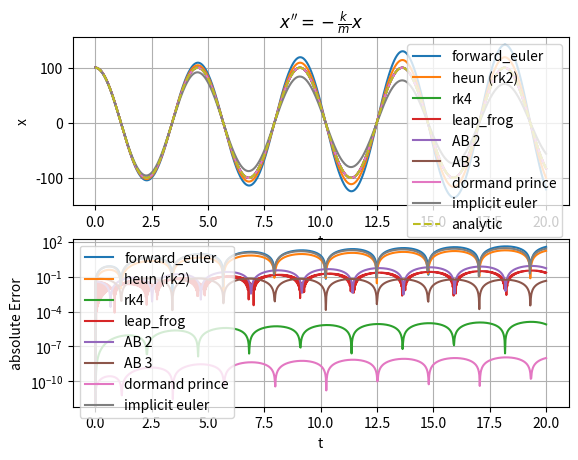
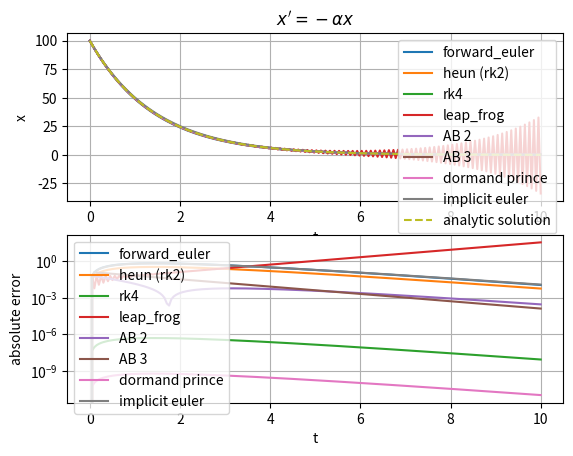

Generate these figures, in order, with matplotlib:
import numpy as np
import matplotlib.pyplot as plt
from scipy.optimize import root

################################ methods ###################################
def forward_euler(f, y0, t):
    ys = np.zeros((t.size, y0.size))
    ys[0, :] = y0
    h = t[1] - t[0]
    for i in range(t.size - 1):
        ys[i + 1, :] = ys[i,:] + h*f(t[i], ys[i,:])
    return ys

def heun(f, y0, t): # also called rk2
    ys = np.zeros((t.size, y0.size))
    ys[0, :] = y0
    h = t[1] - t[0]
    for i in range(t.size - 1):
        k1 = f(t[i], ys[i,:])
        k2 = f(t[i] + h/2, ys[i,:] + h/2*k1)
        ys[i + 1, :] = ys[i,:] + h*(k1 + k2)/2
    return ys

def ab2(f, y0, t):
    ys = np.zeros((t.size, y0.size))
    ys[0, :] = y0
    h = t[1] - t[0]
    ys[1, :] = forward_euler(f, y0, t[0:2])[1, :]
    for i in range(1, len(t) - 1):
        ys[i + 1, :] = ys[i, :] + 1.5 * f(t[i], ys[i, :]) * h - 0.5 * f(t[i - 1], ys[i - 1, :]) * h
    return ys

def ab3(f, y0, t):
    ys = np.zeros((t.size, y0.size))
    ys[0, :] = y0
    ys[1, :] = forward_euler(f, y0, t[0:2])[1, :]
    ys[2, :] = ab2(f, ys[1, :], t[1:3])[1, :]
    h = t[1] - t[0]
    for i in range(2, len(t) - 1):
        ys[i + 1, :] = ys[i, :] + h / 12.0 * (23 * f(t[i], ys[i, :]) - 16 * f(t[i - 1], ys[i - 1, :]) + 5*f(t[i - 2], ys[i - 2]))
    return ys

def rk4(f, y0, t):
    ys = np.zeros((t.size, y0.size))
    ys[0,:] = y0
    h = t[1] - t[0]
    for i in range(t.size - 1):
        k1 = f(t[i],       ys[i,:])
        k2 = f(t[i] + h/2, ys[i,:] + h/2*k1)
        k3 = f(t[i] + h/2, ys[i,:] + h/2*k2)
        k4 = f(t[i] + h,   ys[i,:] + h*k3)
        ys[i+1,:] = ys[i,:] + h*(k1 + 2*k2 + 2*k3 + k4)/6
    return ys

def leap_frog(f, y0, t):
    ys = np.zeros((t.size, y0.size))
    ys[0, :] = y0
    h = t[1] - t[0]
    ys[1, :] = forward_euler(f, y0, t[0:2])[1,:]
    for i in range(1, len(t) - 1):
        ys[i + 1, :] = ys[i - 1, :] + 2.0 * f(t[i], ys[i, :])*h
    return ys

def dormand_prince_step(f, t, y, dt):
    k1 = f(t,           y)
    k2 = f(t + dt*1/5 , y + dt*(k1*1/5))
    k3 = f(t + dt*3/10, y + dt*(k1*3/40        + k2*9/40))
    k4 = f(t + dt*4/5 , y + dt*(k1*44/45       + k2*-56/15      + k3*32/9))
    k5 = f(t + dt*8/9 , y + dt*(k1*19372/6561  + k2*-25360/2187 + k3*64448/6561  + k4*-212/729))
    k6 = f(t + dt     , y + dt*(k1*9017/3168   + k2*-355/33     + k3*46732/5247  + k4*49/176    + k5*-5103/18656))
    return y + dt*(k1*35/384 + k3*500/1113 + k4*125/192 + k5*-2187/6784 + k6*11/84)

def dormand_prince(f, y0, t):
    ys = np.zeros((t.size, y0.size))
    ys[0, :] = y0
    for i in range(len(t) - 1):
        ys[i + 1, :] = dormand_prince_step(f, t[i], ys[i, :], t[i + 1] - t[i])
    return ys

def implicit_euler(f, y0, t):
    ys = np.zeros((t.size, y0.size))
    ys[0, :] = y0
    for i in range(len(t) - 1):
        dt = t[i + 1] - t[i]
        goal = lambda new_y: ys[i, :] + dt * f(t[i + 1], new_y) - new_y
        res = root(goal, ys[i, :])
        assert res.success
        ys[i + 1, :] = res.x
    return ys

################### test cases #####################

## harmonic oscillator

def test_harmonic_oscillator():
    def exact_harm_osc(t,x0,v0,m,k):
        c = k/m
        B = np.sqrt(c)
        C = np.arctan(-v0/(x0*B))
        A = x0/np.cos(C)
        return A*np.cos(B*t + C)

    T = 20
    steps = 1000
    t = np.linspace(0, T, steps)
    k = 2.3
    m = 1.2
    c = k/m
    x0 = 100.0
    v0 = 1.2
    y0 = np.array([x0, v0])
    harm_osc_rhs = lambda t, y: np.array([y[1], -c*y[0]])
    exact_xs = exact_harm_osc(t, x0, v0, m, k)

    def test_harm(name, integrator):
        ys = integrator(harm_osc_rhs, y0, t)
        xs = ys[:, 0]
        vs = ys[:, 1]
        err = np.abs(xs - exact_xs)
        plt.subplot(2, 1, 1)
        plt.plot(t, xs, label=name)
        plt.subplot(2, 1, 2)
        plt.semilogy(t, err, label=name)

    test_harm("forward_euler", forward_euler)
    test_harm("heun (rk2)", heun)
    test_harm("rk4", rk4)
    test_harm("leap_frog", leap_frog)
    test_harm("AB 2", ab2)
    test_harm("AB 3", ab3)
    test_harm("dormand prince", dormand_prince)
    test_harm("implicit euler", implicit_euler)

    plt.subplot(2, 1, 1)
    plt.plot(t, exact_xs, "--", label="analytic")
    plt.legend()
    plt.grid()
    plt.title(r"$x'' = -\frac{k}{m}x$")
    plt.xlabel("t")
    plt.ylabel("x")

    plt.subplot(2, 1, 2)
    plt.legend()
    plt.grid()
    plt.xlabel("t")
    plt.ylabel("absolute Error")

## radioactive decay y' = - alpha * y

def test_radioactive_decay():
    alpha = 0.7
    x0 = 100.0

    y0 = np.array([x0])

    t = np.linspace(0, 10.0, 200)

    def radioactive_decay_rhs(t, y):
        return np.array([- alpha * y[0]])

    exact_xs = x0 * np.exp(- alpha * t)

    def test_radio(name, integrator):
        ys = integrator(radioactive_decay_rhs, y0, t)
        xs = ys[:, 0]
        err = np.abs(xs - exact_xs)
        plt.subplot(2, 1, 1)
        plt.plot(t, xs, label=name)
        plt.subplot(2, 1, 2)
        plt.semilogy(t, err, label=name)

    test_radio("forward_euler", forward_euler)
    test_radio("heun (rk2)", heun)
    test_radio("rk4", rk4)
    test_radio("leap_frog", leap_frog)
    test_radio("AB 2", ab2)
    test_radio("AB 3", ab3)
    test_radio("dormand prince", dormand_prince)
    test_radio("implicit euler", implicit_euler)

    plt.subplot(2, 1, 1)
    plt.plot(t, exact_xs, "--", label="analytic solution")
    plt.xlabel("t")
    plt.ylabel("x")
    plt.title(r"$x' = - \alpha x$")
    plt.legend()
    plt.grid()

    plt.subplot(2, 1, 2)
    plt.xlabel("t")
    plt.ylabel("absolute error")
    plt.grid()
    plt.legend()

if __name__ == "__main__":
    plt.figure()
    test_harmonic_oscillator()
    plt.figure()
    test_radioactive_decay()
    plt.show()

